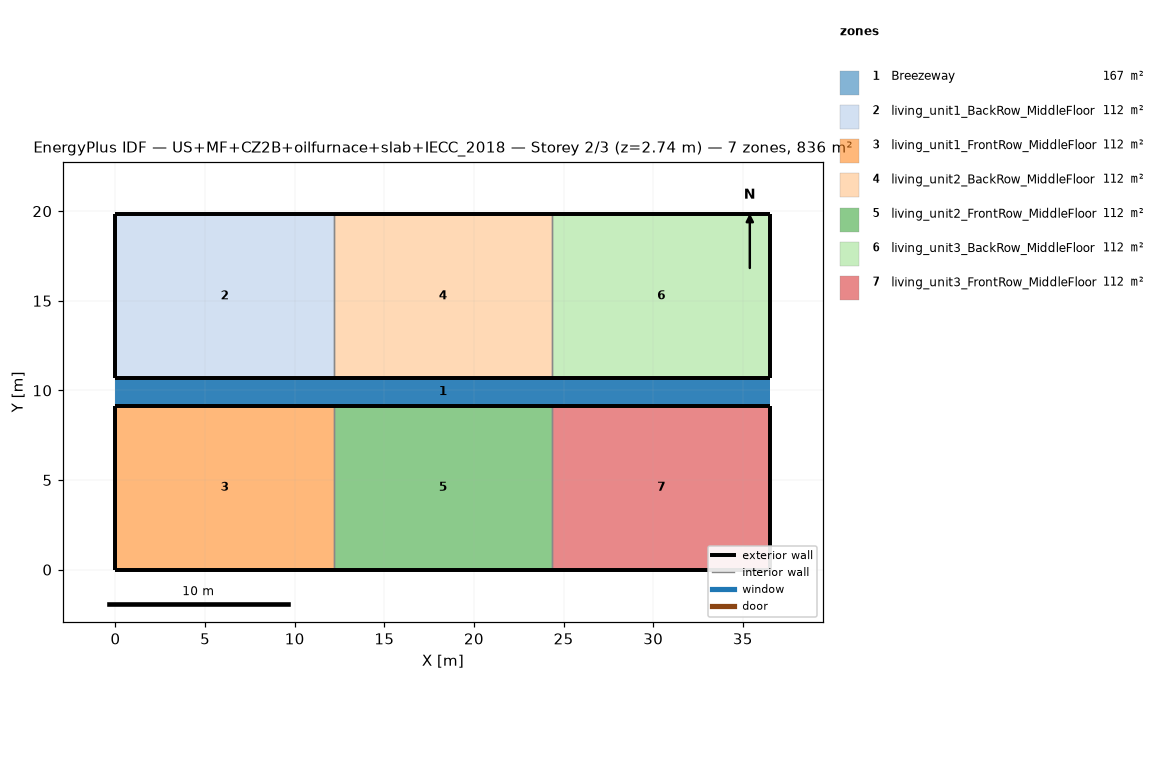
=== STOREY PLAN SPEC (per zone: floor XY polygon, exterior-wall plan segments, windows/doors) ===
zone 1: Breezeway  (167.0 m²)
  floor: (36.54, 9.16) (0.00, 9.16) (0.00, 10.68) (36.54, 10.68)
  floor: (36.54, 9.16) (0.00, 9.16) (0.00, 10.68) (36.54, 10.68)
  floor: (36.54, 9.16) (0.00, 9.16) (0.00, 10.68) (36.54, 10.68)
zone 2: living_unit1_BackRow_MiddleFloor  (111.5 m²)
  floor: (12.18, 10.68) (0.00, 10.68) (0.00, 19.84) (12.18, 19.84)
  exterior wall: (0.00, 10.68) – (12.18, 10.68)  [12.2 m]
  exterior wall: (12.18, 19.84) – (0.00, 19.84)  [12.2 m]
  exterior wall: (0.00, 19.84) – (0.00, 10.68)  [9.2 m]
  interior walls: 1
zone 3: living_unit1_FrontRow_MiddleFloor  (111.5 m²)
  floor: (12.18, 0.00) (0.00, 0.00) (0.00, 9.16) (12.18, 9.16)
  exterior wall: (0.00, 0.00) – (12.18, 0.00)  [12.2 m]
  exterior wall: (12.18, 9.16) – (0.00, 9.16)  [12.2 m]
  exterior wall: (0.00, 9.16) – (0.00, 0.00)  [9.2 m]
  interior walls: 1
zone 4: living_unit2_BackRow_MiddleFloor  (111.5 m²)
  floor: (24.36, 10.68) (12.18, 10.68) (12.18, 19.84) (24.36, 19.84)
  exterior wall: (12.18, 10.68) – (24.36, 10.68)  [12.2 m]
  exterior wall: (24.36, 19.84) – (12.18, 19.84)  [12.2 m]
  interior walls: 2
zone 5: living_unit2_FrontRow_MiddleFloor  (111.5 m²)
  floor: (24.36, 0.00) (12.18, 0.00) (12.18, 9.16) (24.36, 9.16)
  exterior wall: (12.18, 0.00) – (24.36, 0.00)  [12.2 m]
  exterior wall: (24.36, 9.16) – (12.18, 9.16)  [12.2 m]
  interior walls: 2
zone 6: living_unit3_BackRow_MiddleFloor  (111.5 m²)
  floor: (36.54, 10.68) (24.36, 10.68) (24.36, 19.84) (36.54, 19.84)
  exterior wall: (24.36, 10.68) – (36.54, 10.68)  [12.2 m]
  exterior wall: (36.54, 10.68) – (36.54, 19.84)  [9.2 m]
  exterior wall: (36.54, 19.84) – (24.36, 19.84)  [12.2 m]
  interior walls: 1
zone 7: living_unit3_FrontRow_MiddleFloor  (111.5 m²)
  floor: (36.54, 0.00) (24.36, 0.00) (24.36, 9.16) (36.54, 9.16)
  exterior wall: (24.36, 0.00) – (36.54, 0.00)  [12.2 m]
  exterior wall: (36.54, 0.00) – (36.54, 9.16)  [9.2 m]
  exterior wall: (36.54, 9.16) – (24.36, 9.16)  [12.2 m]
  interior walls: 1

=== DERIVED (storey summary) ===
Building: US+MF+CZ2B+oilfurnace+slab+IECC_2018
Storey: 2 of 3  (floor level z = 2.74 m)
Storey gross floor area: 836.2 m²
Zones on this storey: 7
  - Breezeway: floor 167.0 m²
  - living_unit1_BackRow_MiddleFloor: floor 111.5 m²; exterior wall 33.5 m (86.9 m²); WWR 0.0%
  - living_unit1_FrontRow_MiddleFloor: floor 111.5 m²; exterior wall 33.5 m (86.9 m²); WWR 0.0%
  - living_unit2_BackRow_MiddleFloor: floor 111.5 m²; exterior wall 24.4 m (63.1 m²); WWR 0.0%
  - living_unit2_FrontRow_MiddleFloor: floor 111.5 m²; exterior wall 24.4 m (63.1 m²); WWR 0.0%
  - living_unit3_BackRow_MiddleFloor: floor 111.5 m²; exterior wall 33.5 m (86.9 m²); WWR 0.0%
  - living_unit3_FrontRow_MiddleFloor: floor 111.5 m²; exterior wall 33.5 m (86.9 m²); WWR 0.0%
Zone adjacency (shared interzone walls):
  - living_unit1_BackRow_MiddleFloor ↔ living_unit2_BackRow_MiddleFloor
  - living_unit1_FrontRow_MiddleFloor ↔ living_unit2_FrontRow_MiddleFloor
  - living_unit2_BackRow_MiddleFloor ↔ living_unit3_BackRow_MiddleFloor
  - living_unit2_FrontRow_MiddleFloor ↔ living_unit3_FrontRow_MiddleFloor